2-way image classification set "Kuku-Anemia.v4i.folder" from GitHub (Dani461-dev/Kuku-Anemia); label vocabulary: anemia, non anemia.

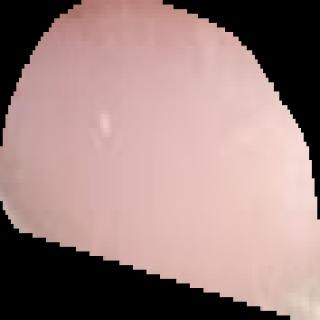
Label: non anemia

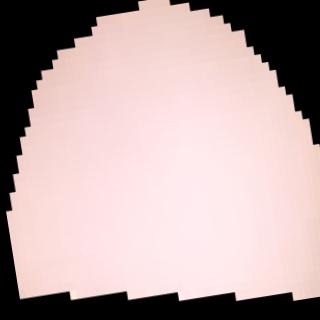
Label: anemia

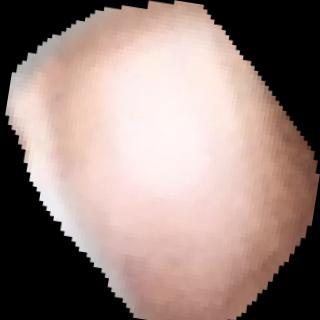
Label: anemia

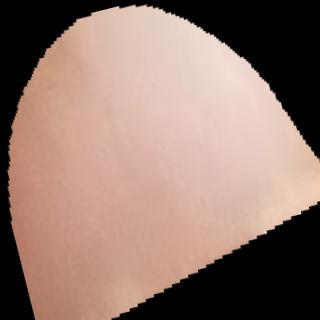
Label: anemia

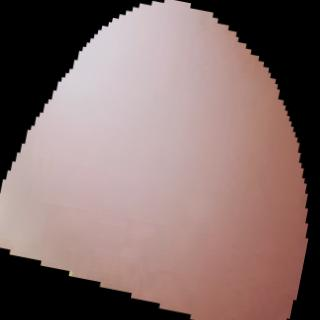
Label: anemia

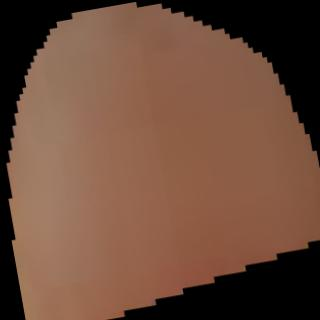
Label: non anemia
